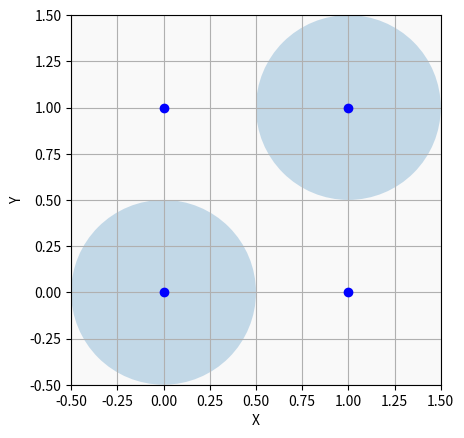

This figure's Python source:
import numpy as np
import matplotlib.pyplot as plt
from matplotlib.patches import Circle

fig, ax = plt.subplots()

ax.plot(0, 0, marker = 'o', color = 'b')
ax.plot(0, 1, marker = 'o', color = 'b')
ax.plot(1, 0, marker = 'o', color = 'b')
ax.plot(1, 1, marker = 'o', color = 'b')

ax.set_xlim(-0.5, 1.5)
ax.set_ylim(-0.5, 1.5)
ax.set_xlabel('X')
ax.set_ylabel('Y')
ax.set_aspect("equal", adjustable = "box")

ax.set_facecolor("#d3d3d322")
ax.grid()
ax.add_patch(Circle(xy = (1, 1), radius = 0.5, alpha = 0.25))
ax.add_patch(Circle(xy = (0, 0), radius = 0.5, alpha = 0.25))

if __name__ == "__main__":
	plt.savefig("IFF.svg", bbox_inches = "tight")
